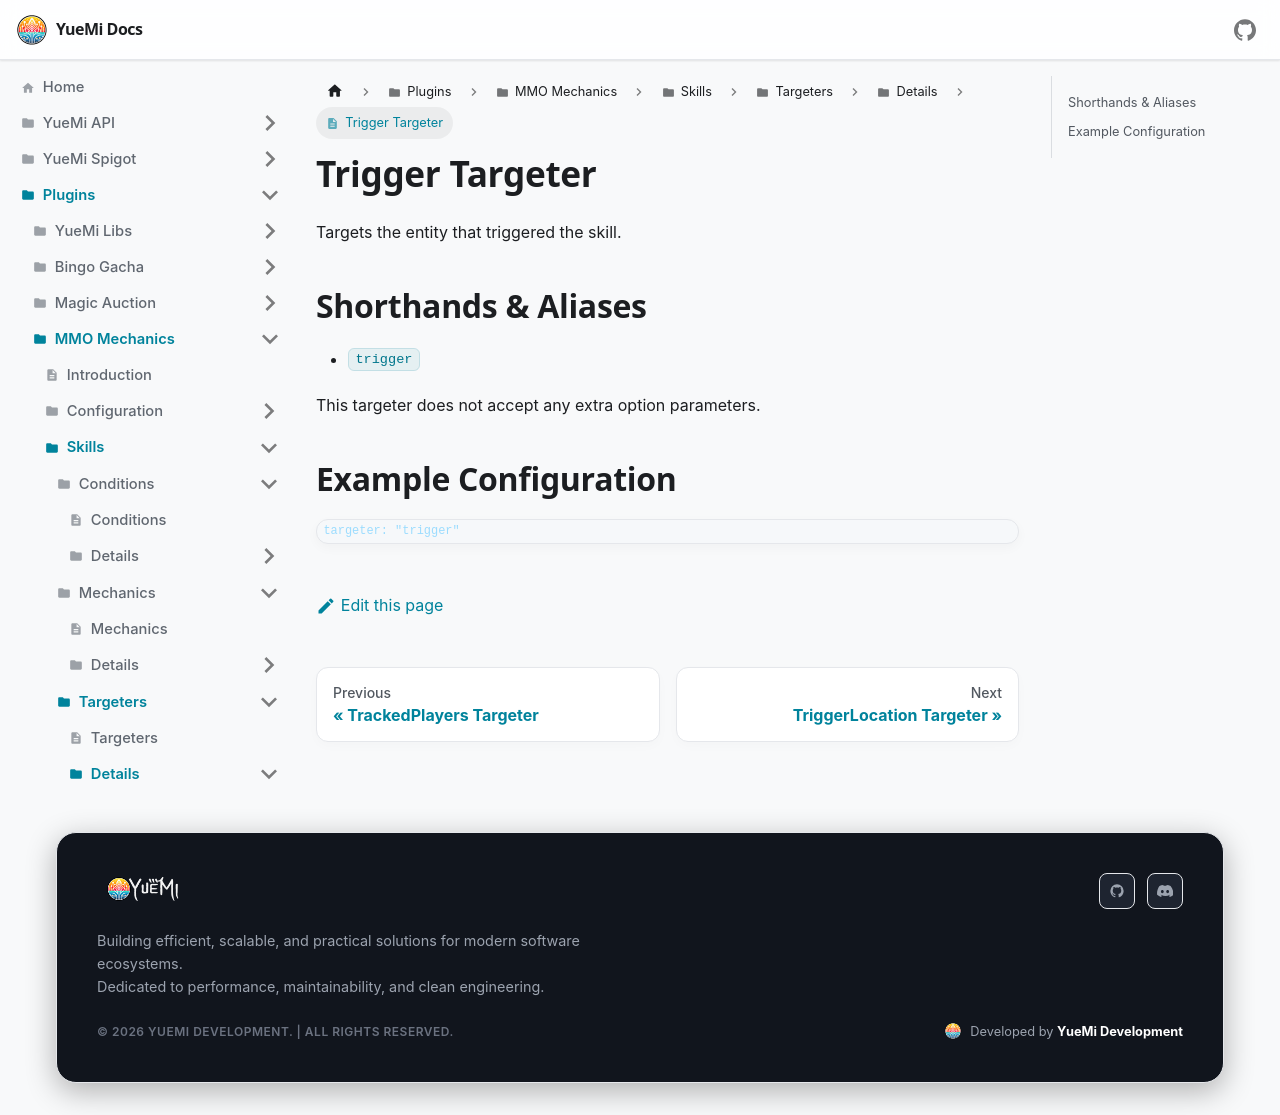

repository: YueMi-Development/YueMi-Docs · page: Plugins/MMO-Mechanics/skills/targeters/details/trigger/index.html · generator: docusaurus

# Trigger Targeter

Targets the entity that triggered the skill.

## Shorthands & Aliases

- `trigger`

This targeter does not accept any extra option parameters.

## Example Configuration

```json5
targeter: "trigger"
```
